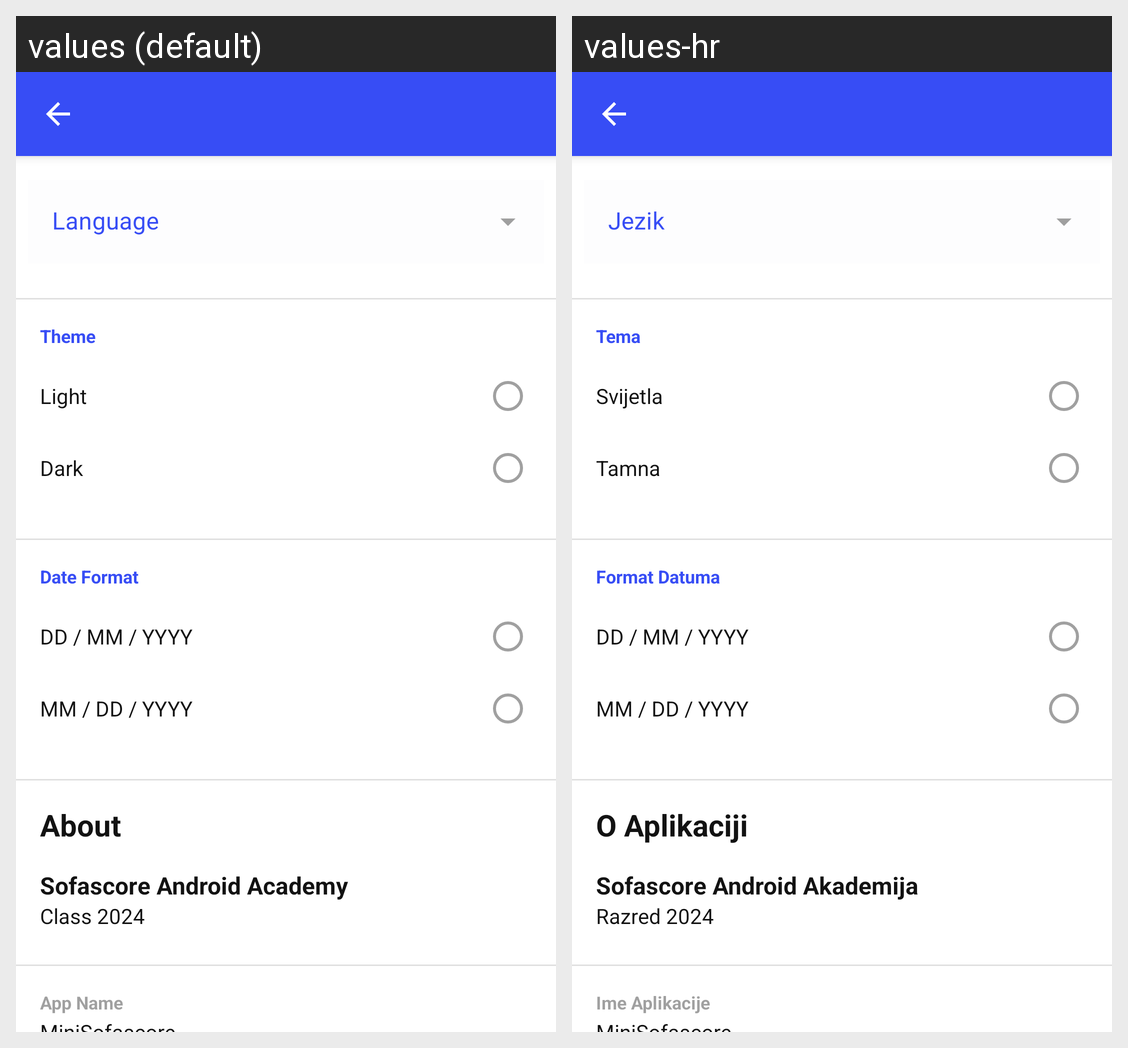

The Android screen above is rendered under two locales of the same app. Produce the string resources it draws, with the default and per-locale values.
Android screen res/layout/fragment_settings.xml rendered under 2 locales, left to right: values (default), values-hr. Device: Nexus 5 (rendered at 1080×1920; each locale shown at half size, 540×960, under a caption strip naming it); theme Theme.MiniSofascore.
Strings drawn on this screen, with the default value and each locale's value (text and hints the layout hard-codes, and strings that could not be matched under every locale, appear in the picture but are not listed):

theme
  values: Theme
  values-hr: Tema

light
  values: Light
  values-hr: Svijetla

dark
  values: Dark
  values-hr: Tamna

date_format
  values: Date Format
  values-hr: Format Datuma

format_european
  values: DD / MM / YYYY
  values-hr: DD / MM / YYYY  [not translated; the default value is used]

format_american
  values: MM / DD / YYYY
  values-hr: MM / DD / YYYY  [not translated; the default value is used]

about
  values: About
  values-hr: O Aplikaciji

sofascore_android_academy
  values: Sofascore Android Academy
  values-hr: Sofascore Android Akademija

class_2024
  values: Class 2024
  values-hr: Razred 2024

app_name_settings
  values: App Name
  values-hr: Ime Aplikacije
